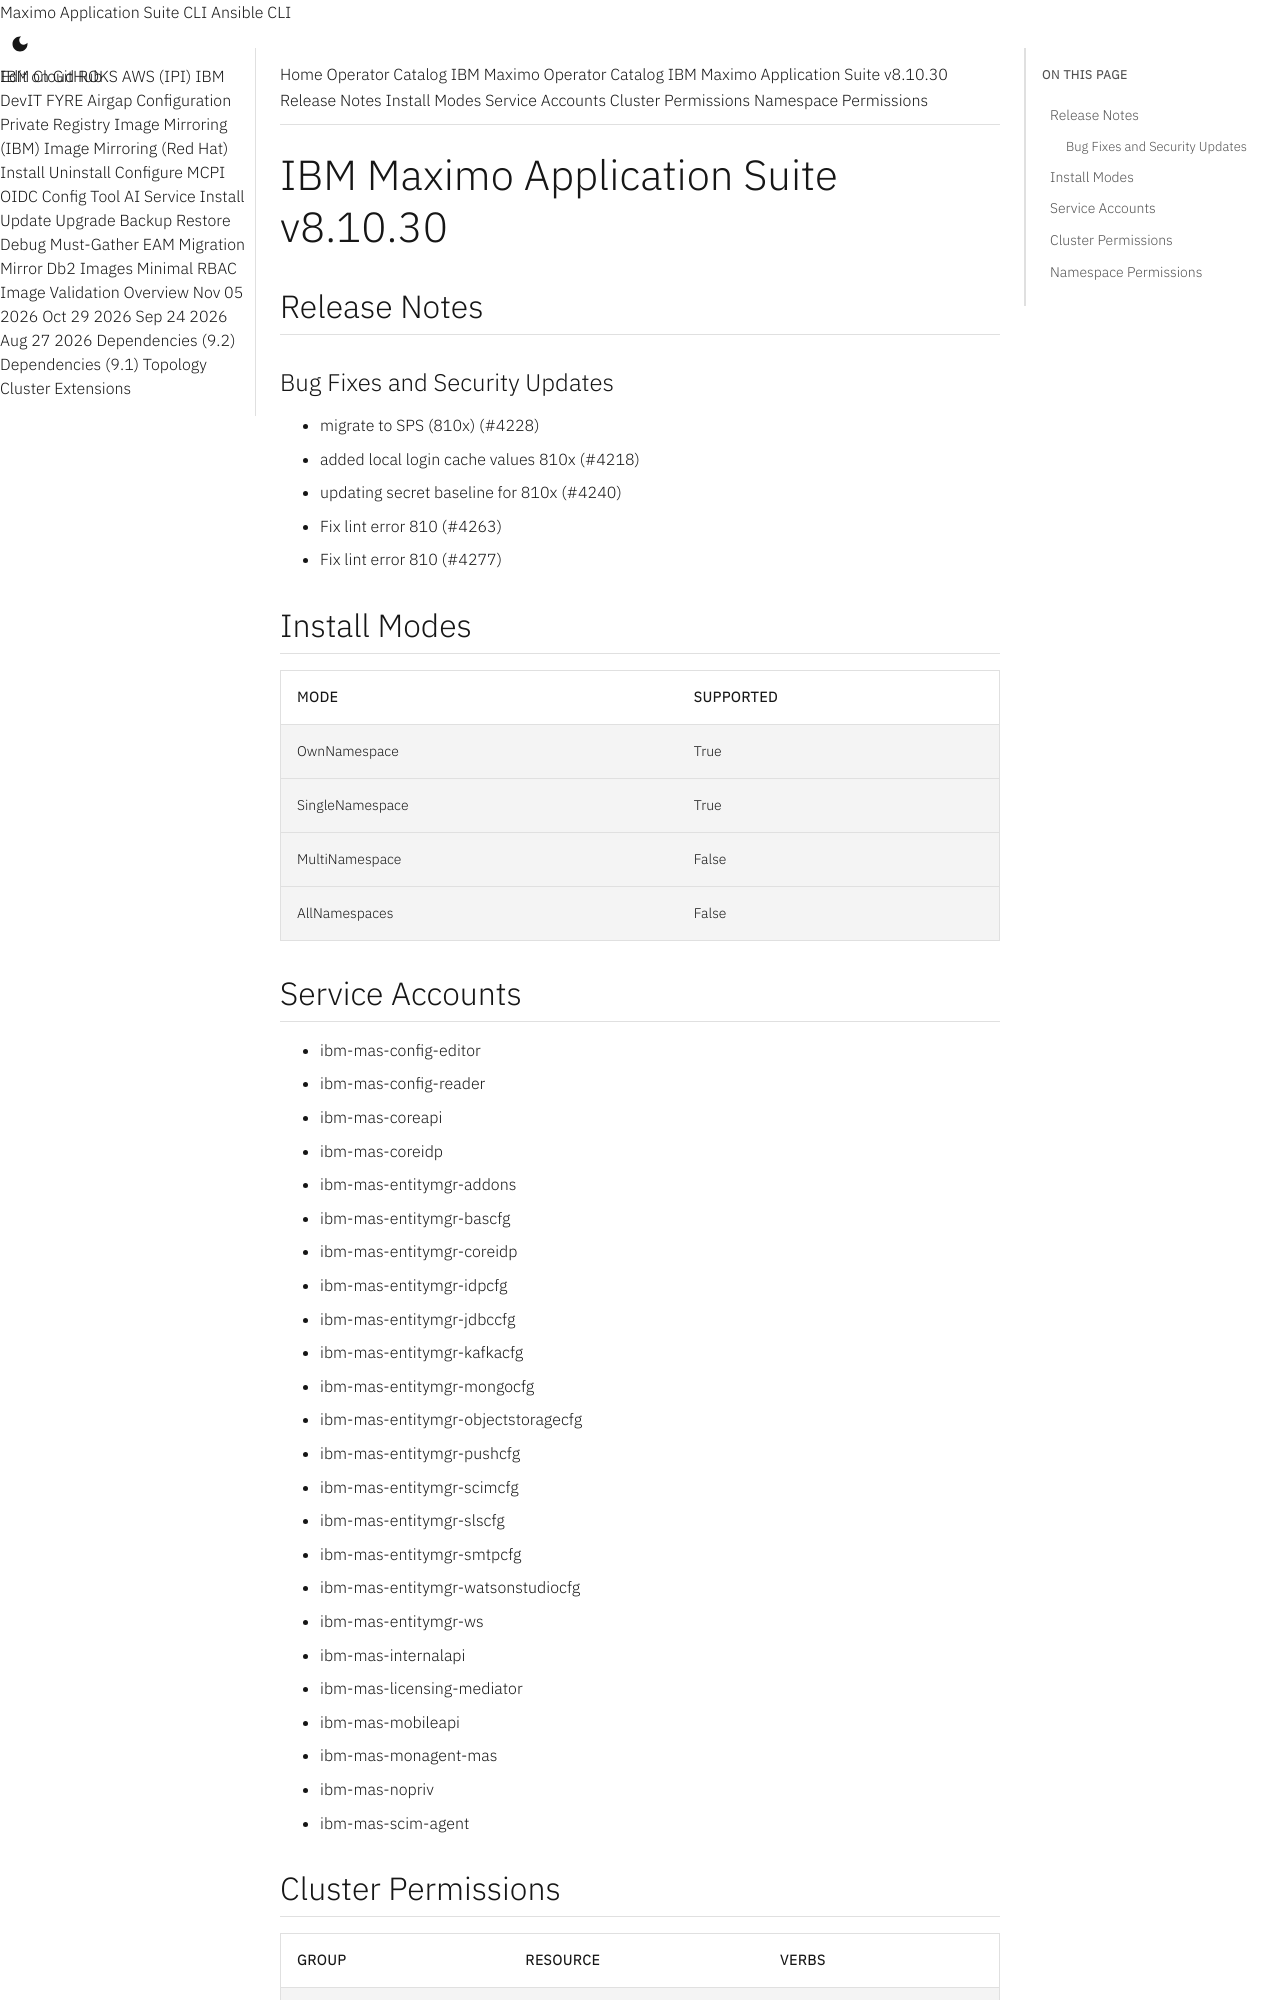

repository: ibm-mas/cli · page: catalogs/packages/ibm-mas/8.10.30/index.html · generator: mkdocs

extra_breadcrumb_title_1: Operator Catalog
extra_breadcrumb_title_2: IBM Maximo Operator Catalog
extra_breadcrumb_url_2: ../../../
nav_title: Operator Catalog

IBM Maximo Application Suite v8.10.30
================================================================================

Release Notes
--------------------------------------------------------------------------------
### Bug Fixes and Security Updates
- migrate to SPS (810x) (#4228)
- added local login cache values 810x (#4218)
- updating secret baseline for 810x (#4240)
- Fix lint error 810 (#4263)
- Fix lint error 810 (#4277)

Install Modes
--------------------------------------------------------------------------------
| Mode                 | Supported |
| :------------------- | :-------- |
| OwnNamespace         | True      |
| SingleNamespace      | True      |
| MultiNamespace       | False     |
| AllNamespaces        | False     |

Service Accounts
--------------------------------------------------------------------------------
- ibm-mas-config-editor
- ibm-mas-config-reader
- ibm-mas-coreapi
- ibm-mas-coreidp
- ibm-mas-entitymgr-addons
- ibm-mas-entitymgr-bascfg
- ibm-mas-entitymgr-coreidp
- ibm-mas-entitymgr-idpcfg
- ibm-mas-entitymgr-jdbccfg
- ibm-mas-entitymgr-kafkacfg
- ibm-mas-entitymgr-mongocfg
- ibm-mas-entitymgr-objectstoragecfg
- ibm-mas-entitymgr-pushcfg
- ibm-mas-entitymgr-scimcfg
- ibm-mas-entitymgr-slscfg
- ibm-mas-entitymgr-smtpcfg
- ibm-mas-entitymgr-watsonstudiocfg
- ibm-mas-entitymgr-ws
- ibm-mas-internalapi
- ibm-mas-licensing-mediator
- ibm-mas-mobileapi
- ibm-mas-monagent-mas
- ibm-mas-nopriv
- ibm-mas-scim-agent
